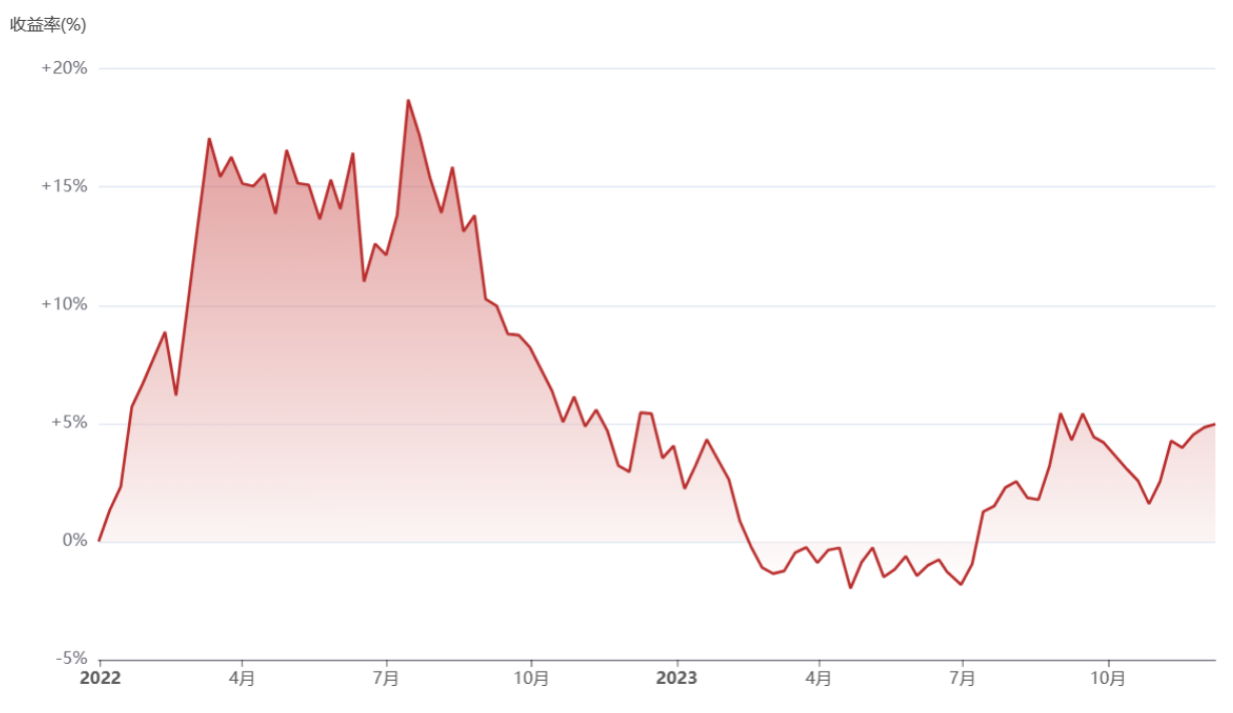

Data behind this chart, as committed beside it:
2022-01-01, 0.0
2022-01-01, 0.001271
2022-01-01, 0.002966
2022-01-01, 0.003814
2022-01-02, 0.004661
2022-01-03, 0.005932
2022-01-05, 0.01059
2022-01-07, 0.01356
2022-01-07, 0.01314
2022-01-08, 0.01483
2022-01-09, 0.01568
2022-01-11, 0.01822
2022-01-12, 0.02076
2022-01-12, 0.02161
2022-01-13, 0.02246
2022-01-13, 0.02627
2022-01-14, 0.02881
2022-01-15, 0.02797
2022-01-15, 0.03602
2022-01-16, 0.03898
2022-01-17, 0.0411
2022-01-17, 0.04576
2022-01-18, 0.04237
2022-01-19, 0.05169
2022-01-19, 0.05254
2022-01-20, 0.05254
2022-01-20, 0.0572
2022-01-21, 0.0572
2022-01-22, 0.0572
2022-01-22, 0.05932
2022-01-23, 0.05932
2022-01-24, 0.06144
2022-01-24, 0.06186
2022-01-25, 0.06356
2022-01-26, 0.06356
2022-01-26, 0.06483
2022-01-27, 0.06483
2022-01-27, 0.06525
2022-01-28, 0.06822
2022-01-29, 0.06864
2022-01-29, 0.06992
2022-01-30, 0.06949
2022-01-31, 0.07076
2022-01-31, 0.07288
2022-02-01, 0.07246
2022-02-02, 0.07458
2022-02-02, 0.075
2022-02-03, 0.07585
2022-02-03, 0.07712
2022-02-04, 0.07839
2022-02-05, 0.07924
2022-02-05, 0.07966
2022-02-06, 0.08093
2022-02-07, 0.08136
2022-02-07, 0.0822
2022-02-08, 0.08432
2022-02-08, 0.08602
2022-02-09, 0.08559
2022-02-10, 0.08686
2022-02-10, 0.08729
2022-02-11, 0.08305
... 891 more rows
